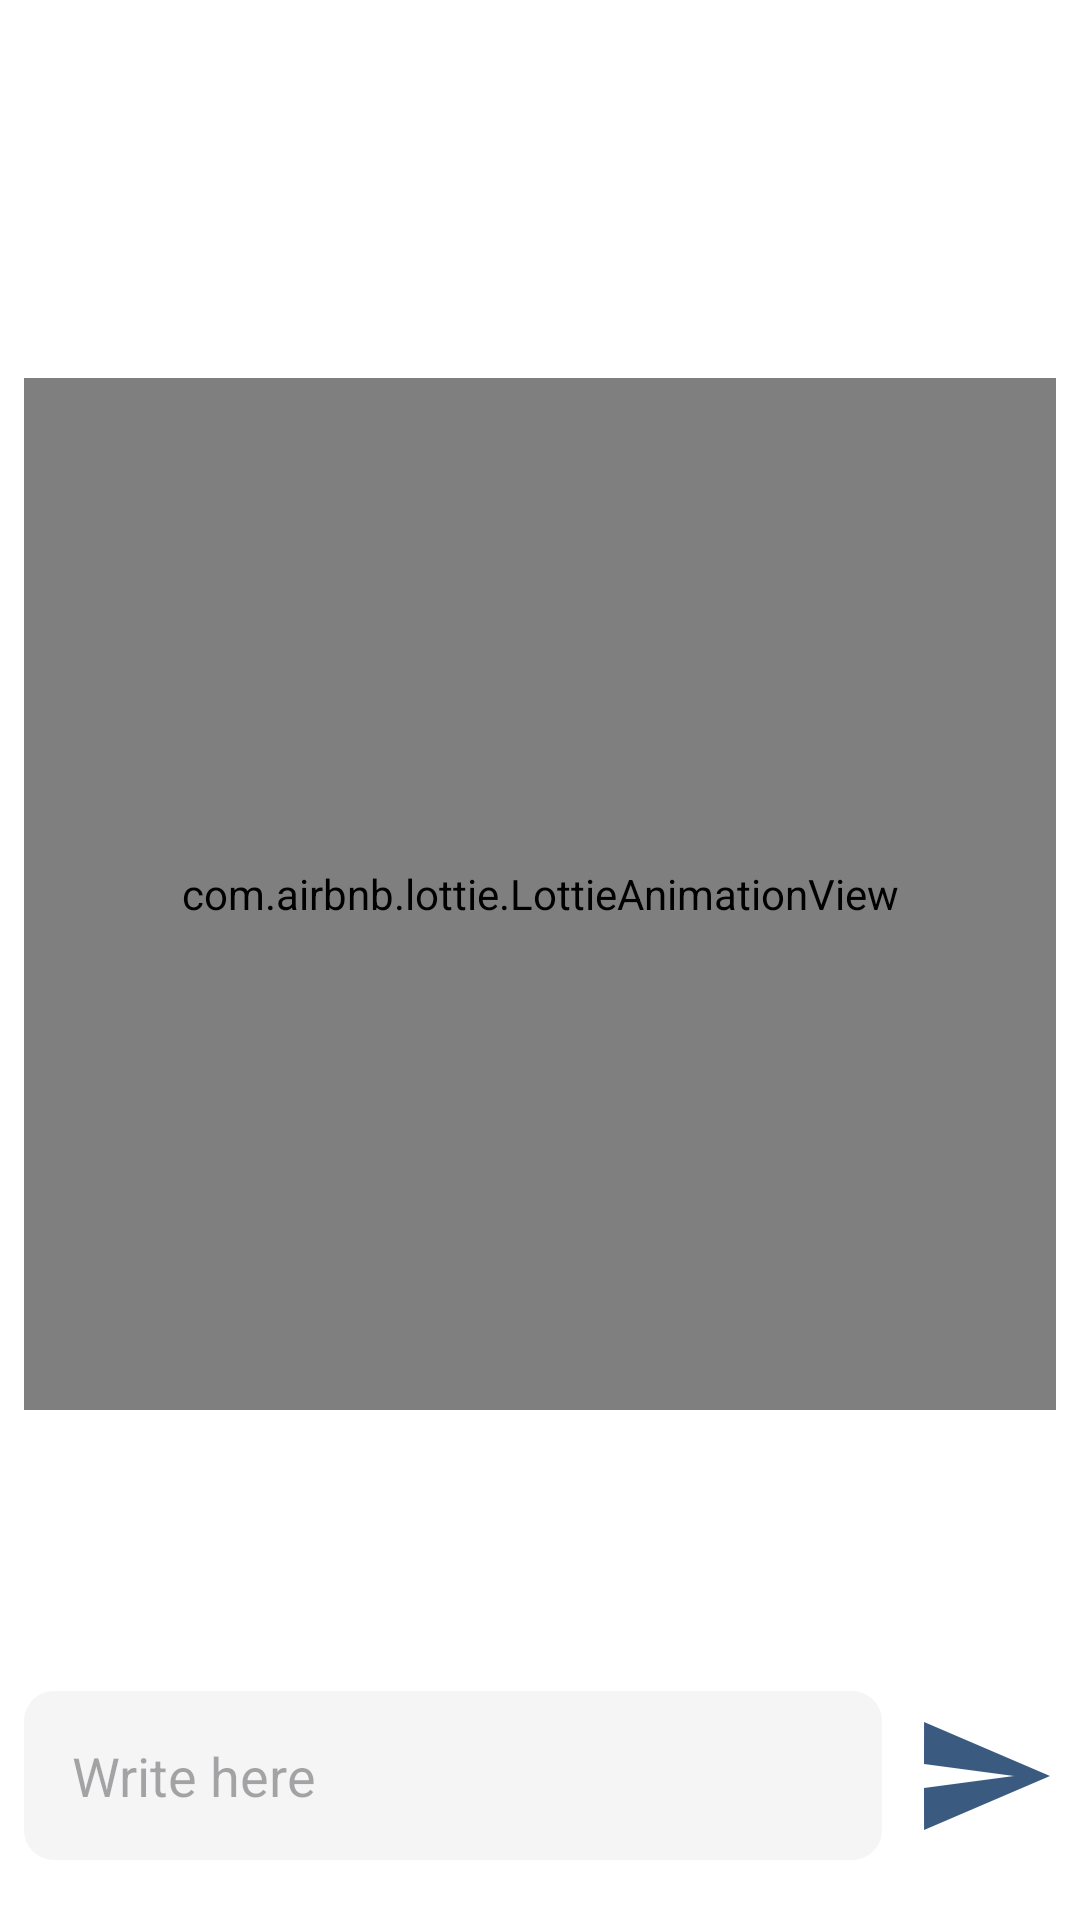

Layout XML and referenced resources for this Android screen:
<!-- AndroidManifest.xml: application theme Theme.WMEAApp -->
<!-- res/layout/activity_chatbot.xml -->
<?xml version="1.0" encoding="utf-8"?>
<RelativeLayout xmlns:android="http://schemas.android.com/apk/res/android"
    xmlns:app="http://schemas.android.com/apk/res-auto"
    xmlns:tools="http://schemas.android.com/tools"
    android:id="@+id/main"
    android:layout_width="match_parent"
    android:layout_height="match_parent"
    android:background="@color/white"
    android:padding="8sp">

    <androidx.recyclerview.widget.RecyclerView
        android:layout_width="match_parent"
        android:layout_height="match_parent"
        android:visibility="gone"
        android:id="@+id/boat_recyclerView"
        android:layout_above="@+id/bottom_layout"
        tools:listitem="@layout/chat_item"/>

    <androidx.constraintlayout.widget.ConstraintLayout
        android:layout_width="match_parent"
        android:layout_height="match_parent"
        android:id="@+id/lottie_animation"
        android:layout_above="@+id/bottom_layout">

        <com.airbnb.lottie.LottieAnimationView
            android:layout_width="0sp"
            android:layout_height="0sp"
            android:layout_marginTop="36sp"
            app:layout_constraintWidth_percent="0.4"
            app:layout_constraintHeight_percent="0.4"
            app:layout_constraintDimensionRatio="1:1"
            app:layout_constraintLeft_toLeftOf="parent"
            app:layout_constraintRight_toRightOf="parent"
            app:layout_constraintTop_toTopOf="parent"
            app:layout_constraintBottom_toBottomOf="parent"
            app:lottie_autoPlay="true"
            app:lottie_loop="true"
            app:lottie_rawRes="@raw/bot"

            />

    </androidx.constraintlayout.widget.ConstraintLayout>



    <RelativeLayout
        android:layout_width="match_parent"
        android:layout_height="80sp"
        android:layout_alignParentBottom="true"
        android:id="@+id/bottom_layout">

        <EditText
            android:layout_width="match_parent"
            android:layout_height="wrap_content"
            android:id="@+id/message_edt_text"
            android:layout_centerInParent="true"
            android:hint="Write here"
            android:background="@drawable/user_bot_input_rounded_corner"
            android:padding="16sp"
            android:textColor="@color/black"
            android:layout_toLeftOf="@+id/send_btn"/>

        <ImageButton
            android:layout_width="48sp"
            android:layout_height="48sp"
            android:id="@+id/send_btn"
            android:layout_alignParentEnd="true"
            android:layout_centerInParent="true"
            android:layout_marginStart="10sp"
            android:src="@drawable/send_vector"
            android:background="@android:color/transparent"
            android:contentDescription="btn"
            android:padding="8sp"/>

    </RelativeLayout>

</RelativeLayout>
<!-- res/layout/chat_item.xml (included above) -->
<?xml version="1.0" encoding="utf-8"?>
<RelativeLayout xmlns:android="http://schemas.android.com/apk/res/android"
    android:layout_width="match_parent"
    android:layout_height="wrap_content"
    xmlns:app="http://schemas.android.com/apk/res-auto"
    android:padding="8sp">

    <LinearLayout
        android:id="@+id/left_chat_view"
        android:layout_width="wrap_content"
        android:layout_height="wrap_content"
        android:background="@drawable/bot_rounded_corner"
        android:orientation="vertical"
        android:padding="16sp"
        android:visibility="gone"
        android:layout_marginEnd="80sp">

        <TextView
            android:id="@+id/left_chat_text_view"
            android:layout_width="match_parent"
            android:layout_height="wrap_content"
            android:textSize="18sp"
            android:textColor="@color/white"

            />

    </LinearLayout>

    <LinearLayout
        android:id="@+id/right_chat_view"
        android:layout_width="wrap_content"
        android:layout_height="wrap_content"
        android:background="@drawable/user_rounded_corner"
        android:orientation="vertical"
        android:padding="8sp"
        android:visibility="gone"
        android:layout_alignParentEnd="true"
        android:layout_marginStart="80sp">
        <TextView
            android:id="@+id/right_chat_text_view"
            android:layout_width="match_parent"
            android:layout_height="wrap_content"
            android:textSize="18sp"
            android:textColor="@color/white"
            />

    </LinearLayout>

</RelativeLayout>
<!-- resources referenced by this layout -->
<resources>
  <color name="black">#FF000000</color>
  <color name="white">#FFFFFFFF</color>
  <!-- drawable bot_rounded_corner (drawable) -->
  <?xml version="1.0" encoding="utf-8"?>
  <shape xmlns:android="http://schemas.android.com/apk/res/android"
      android:shape="rectangle" >
  
      <corners android:radius="10sp"/>
      <solid android:color="@color/blue_mod"/>
  
  </shape>
  <!-- drawable send_vector (drawable) -->
  <vector xmlns:android="http://schemas.android.com/apk/res/android" android:alpha="0.9" android:autoMirrored="true" android:height="48dp" android:tint="@color/blue_mod" android:viewportHeight="24" android:viewportWidth="24" android:width="48dp">
        
      <path android:fillColor="@android:color/white" android:pathData="M2.01,21L23,12 2.01,3 2,10l15,2 -15,2z"/>
      
  </vector>
  <!-- drawable user_bot_input_rounded_corner (drawable) -->
  <?xml version="1.0" encoding="utf-8"?>
  <shape xmlns:android="http://schemas.android.com/apk/res/android"
      android:shape="rectangle" >
  
      <corners android:radius="10sp"/>
      <solid android:color="@color/white_smoke"/>
  
  </shape>
  <!-- drawable user_rounded_corner (drawable) -->
  <?xml version="1.0" encoding="utf-8"?>
  <shape xmlns:android="http://schemas.android.com/apk/res/android"
      android:shape="rectangle" >
  
      <corners android:radius="10sp"/>
      <solid android:color="@color/green"/>
  
  </shape>
  <style name="Theme.WMEAApp" parent="Base.Theme.WMEAApp" />
  <color name="blue_mod">#244772</color>
  <color name="white_smoke">#F5F5F5</color>
  <color name="green">#0BAF4E</color>
  <style name="Base.Theme.WMEAApp" parent="Theme.Material3.DayNight.NoActionBar">
          
           <item name="colorPrimary">@color/blue_mod</item>
      </style>
</resources>
